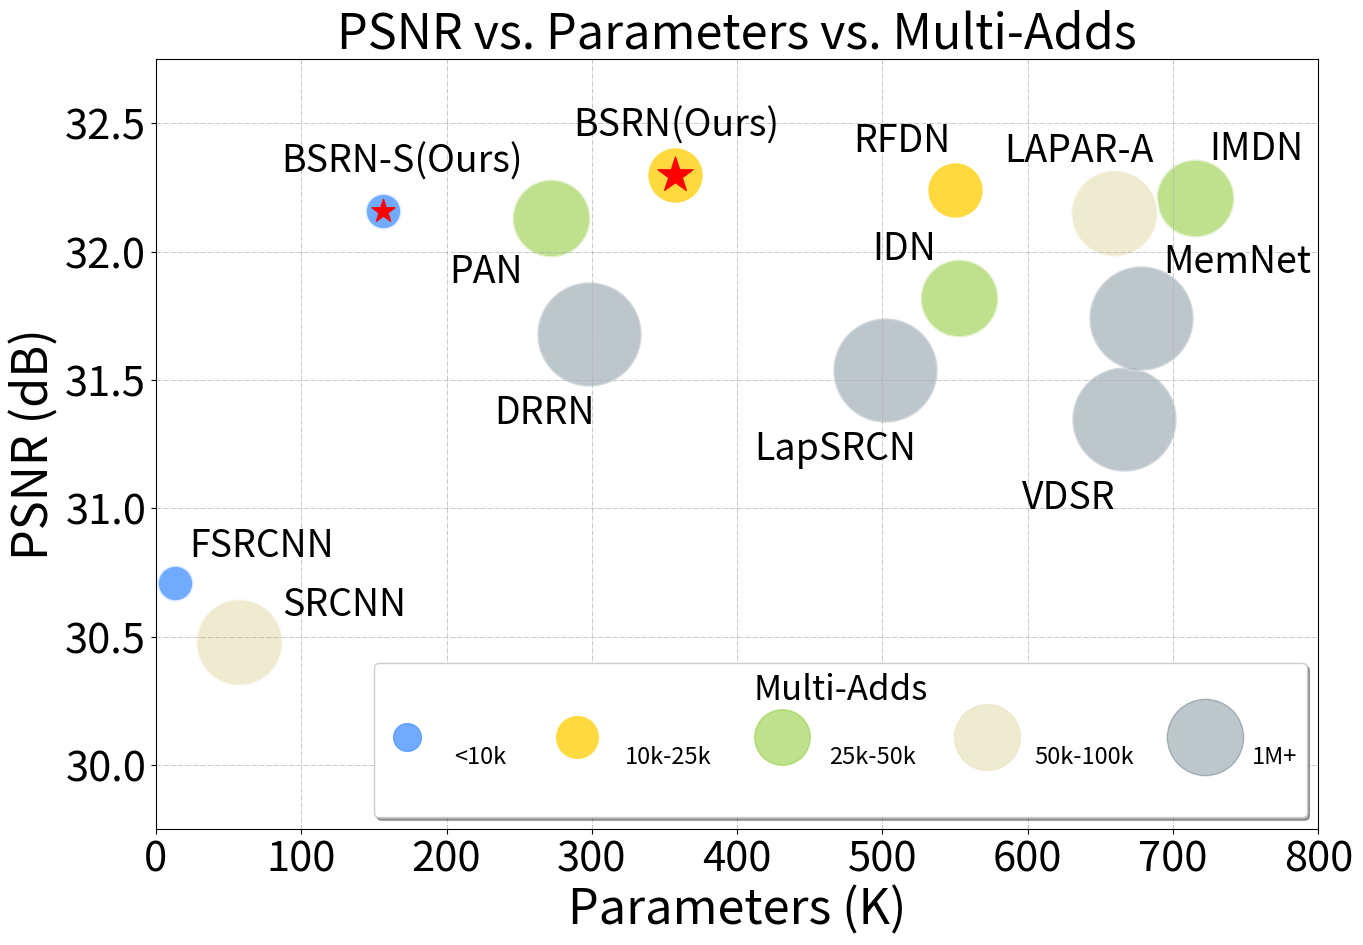

This chart was generated by the following Python code:
def main():
    import matplotlib.pyplot as plt

    fig, ax = plt.subplots(figsize=(15, 10))
    radius = 9.5
    notation_size = 27
    '''0 - 10'''
    # BSRN-S, FSRCNN
    x = [156, 13]
    y = [32.16, 30.71]
    area = (30) * radius**2
    ax.scatter(x, y, s=area, alpha=0.8, marker='.', c='#4D96FF', edgecolors='white', linewidths=2.0)
    plt.annotate('FSRCNN', (13 + 10, 30.71 + 0.1), fontsize=notation_size)
    plt.annotate('BSRN-S(Ours)', (156 - 70, 32.16 + 0.15), fontsize=notation_size)
    '''10 - 25'''
    # BSRN, RFDN
    x = [357, 550]
    y = [32.30, 32.24]
    area = (75) * radius**2
    ax.scatter(x, y, s=area, alpha=1.0, marker='.', c='#FFD93D', edgecolors='white', linewidths=2.0)
    plt.annotate('BSRN(Ours)', (357 - 70, 32.35 + 0.10), fontsize=notation_size)
    plt.annotate('RFDN', (550 - 70, 32.24 + 0.15), fontsize=notation_size)
    '''25 - 50'''
    # IDN, IMDN, PAN
    x = [553, 715, 272]
    y = [31.82, 32.21, 32.13]
    area = (140) * radius**2
    ax.scatter(x, y, s=area, alpha=0.6, marker='.', c='#95CD41', edgecolors='white', linewidths=2.0)
    plt.annotate('IDN', (553 - 60, 31.82 + 0.15), fontsize=notation_size)
    plt.annotate('IMDN', (715 + 10, 32.21 + 0.15), fontsize=notation_size)
    plt.annotate('PAN', (272 - 70, 32.13 - 0.25), fontsize=notation_size)
    '''50 - 100'''
    # SRCNN, CARN, LAPAR-A
    x = [57, 1592, 659]
    y = [30.48, 32.13, 32.15]
    area = 175 * radius**2
    ax.scatter(x, y, s=area, alpha=0.8, marker='.', c='#EAE7C6', edgecolors='white', linewidths=2.0)
    plt.annotate('SRCNN', (57 + 30, 30.48 + 0.1), fontsize=notation_size)
    plt.annotate('LAPAR-A', (659 - 75, 32.15 + 0.20), fontsize=notation_size)
    '''1M+'''
    # LapSRCN, VDSR, DRRN, MemNet
    x = [502, 666, 298, 678]
    y = [31.54, 31.35, 31.68, 31.74]
    area = (250) * radius**2
    ax.scatter(x, y, s=area, alpha=0.3, marker='.', c='#264653', edgecolors='white', linewidths=2.0)
    plt.annotate('LapSRCN', (502 - 90, 31.54 - 0.35), fontsize=notation_size)
    plt.annotate('VDSR', (666 - 70, 31.35 - 0.35), fontsize=notation_size)
    plt.annotate('DRRN', (298 - 65, 31.68 - 0.35), fontsize=notation_size)
    plt.annotate('MemNet', (678 + 15, 31.74 + 0.18), fontsize=notation_size)
    '''Ours marker'''
    x = [156]
    y = [32.16]
    ax.scatter(x, y, alpha=1.0, marker='*', c='r', s=300)
    x = [357]
    y = [32.30]
    ax.scatter(x, y, alpha=1.0, marker='*', c='r', s=700)

    plt.xlim(0, 800)
    plt.ylim(29.75, 32.75)
    plt.xlabel('Parameters (K)', fontsize=35)
    plt.ylabel('PSNR (dB)', fontsize=35)
    plt.title('PSNR vs. Parameters vs. Multi-Adds', fontsize=35)

    h = [
        plt.plot([], [], color=c, marker='.', ms=i, alpha=a, ls='')[0] for i, c, a in zip(
            [40, 60, 80, 95, 110], ['#4D96FF', '#FFD93D', '#95CD41', '#EAE7C6', '#264653'], [0.8, 1.0, 0.6, 0.8, 0.3])
    ]
    ax.legend(
        labelspacing=0.1,
        handles=h,
        handletextpad=1.0,
        markerscale=1.0,
        fontsize=17,
        title='Multi-Adds',
        title_fontsize=25,
        labels=['<10k', '10k-25k', '25k-50k', '50k-100k', '1M+'],
        scatteryoffsets=[0.0],
        loc='lower right',
        ncol=5,
        shadow=True,
        handleheight=6)

    for size in ax.get_xticklabels():  # Set fontsize for x-axis
        size.set_fontsize('30')
    for size in ax.get_yticklabels():  # Set fontsize for y-axis
        size.set_fontsize('30')

    # ax.grid(b=True, linestyle='-.', linewidth=0.5)
    ax.grid(linestyle='-.', linewidth=0.5)
    plt.show()

    fig.savefig('model_complexity_cmp_bsrn.png')


if __name__ == '__main__':
    main()
